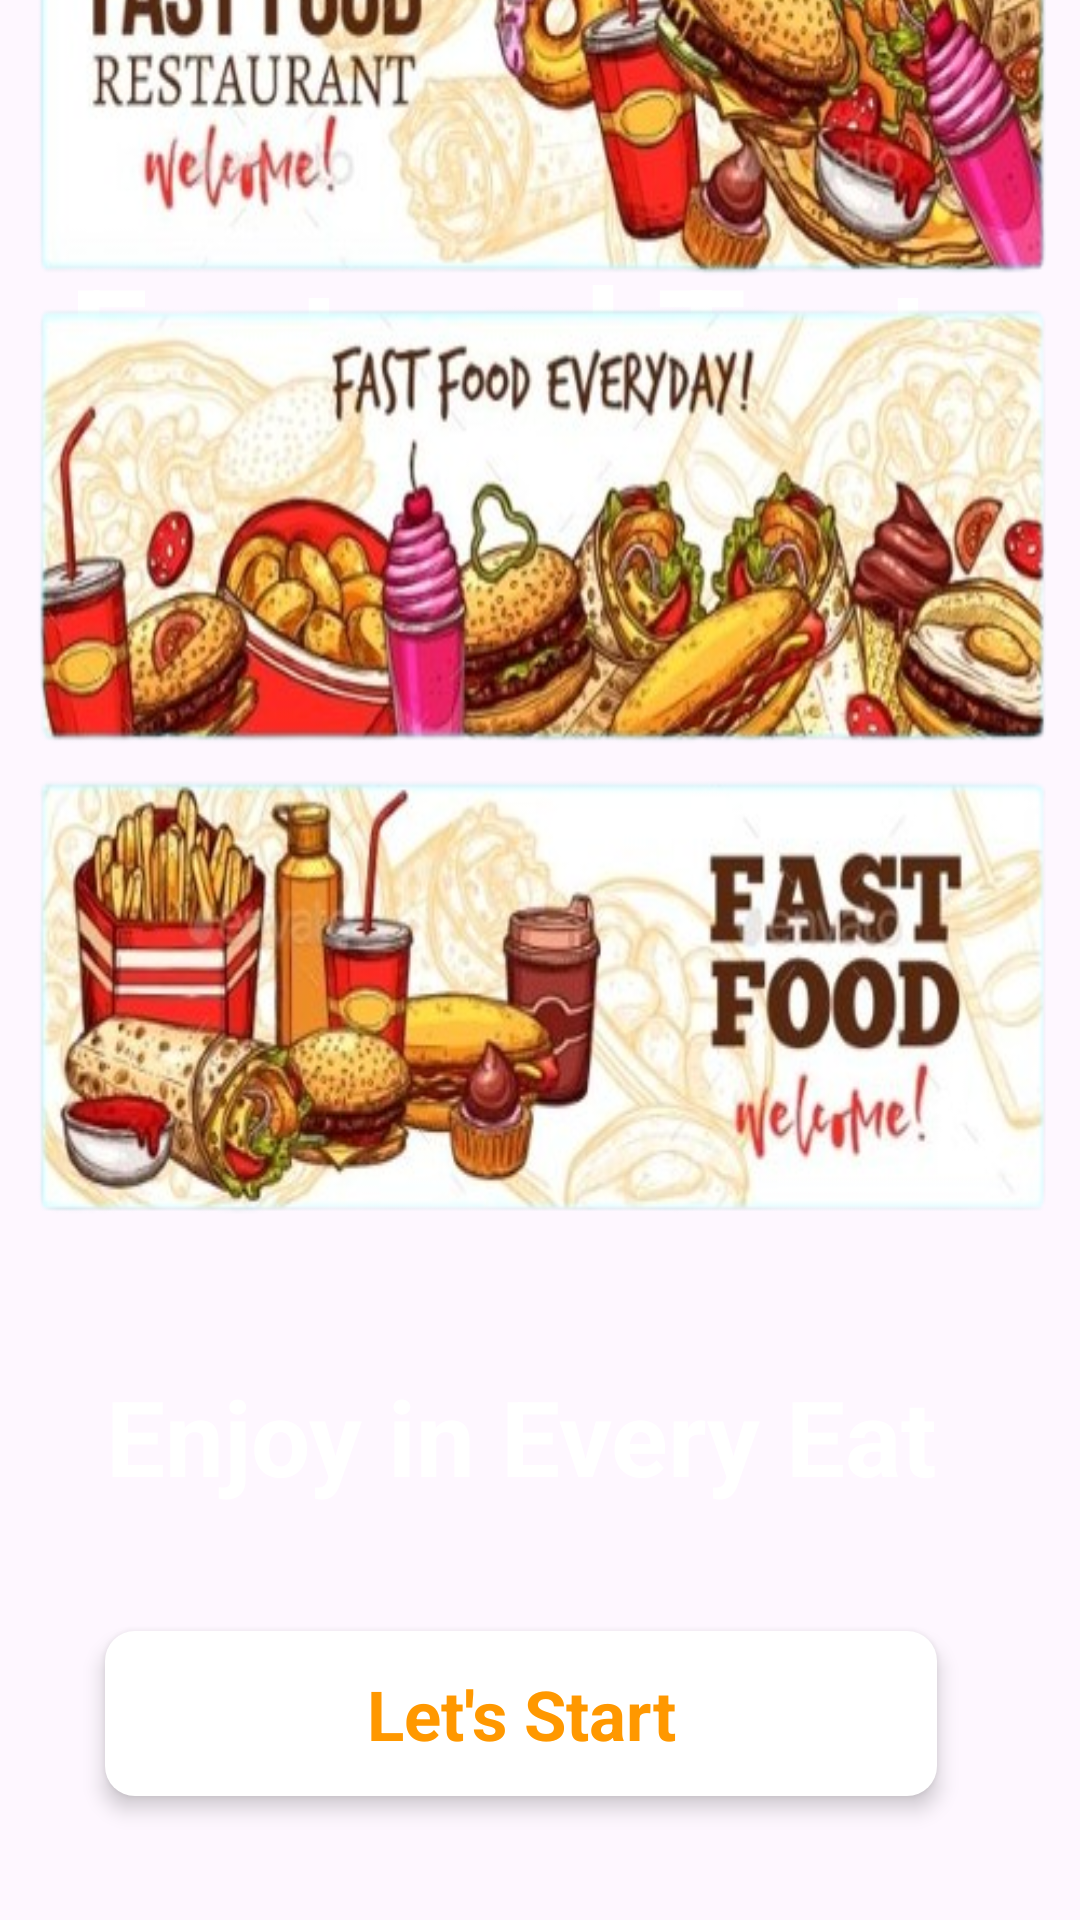

Write the Android layout XML for this screen, with the resource values it uses.
<!-- AndroidManifest.xml: application theme Theme.FoodApp -->
<!-- res/layout/activity_main.xml -->
<?xml version="1.0" encoding="utf-8"?>
<androidx.constraintlayout.widget.ConstraintLayout xmlns:android="http://schemas.android.com/apk/res/android"
    xmlns:app="http://schemas.android.com/apk/res-auto"
    xmlns:tools="http://schemas.android.com/tools"
    android:layout_width="match_parent"
    android:layout_height="match_parent"
    tools:context=".Activity.FirstActivity">

    <ImageView
        android:id="@+id/imageView"
        android:layout_width="wrap_content"
        android:layout_height="wrap_content"
        android:scaleType="center"
        app:layout_constraintBottom_toBottomOf="parent"
        app:layout_constraintEnd_toEndOf="parent"
        app:layout_constraintStart_toStartOf="parent"
        app:layout_constraintTop_toTopOf="parent"
        android:background="@drawable/plain_black_background_02fh7564l8qq4m6d"
        />

    <TextView
        android:id="@+id/textView"
        android:layout_width="wrap_content"
        android:layout_height="wrap_content"
        android:layout_marginTop="80dp"
        android:text="Fast and Tasty"
        android:textColor="#FFFFFF"
        android:textSize="48sp"
        android:textStyle="bold"
        app:layout_constraintEnd_toEndOf="parent"
        app:layout_constraintHorizontal_bias="0.494"
        app:layout_constraintStart_toStartOf="parent"
        app:layout_constraintTop_toTopOf="parent" />

    <ImageView
        android:id="@+id/imageView2"
        android:layout_width="wrap_content"
        android:layout_height="wrap_content"
        android:background="@drawable/background"
        app:layout_constraintBottom_toBottomOf="@+id/imageView"
        app:layout_constraintEnd_toEndOf="parent"
        app:layout_constraintStart_toStartOf="parent"
        app:layout_constraintTop_toTopOf="parent"
        app:layout_constraintVertical_bias="0.405" />

    <TextView
        android:id="@+id/textView2"
        android:layout_width="wrap_content"
        android:layout_height="wrap_content"
        android:layout_marginTop="28dp"
        android:text="Enjoy in Every Eat"
        android:textAlignment="center"
        android:textColor="#FFFFFF"
        android:textSize="35sp"
        android:textStyle="bold"
        app:layout_constraintEnd_toEndOf="parent"
        app:layout_constraintHorizontal_bias="0.202"
        app:layout_constraintStart_toStartOf="@+id/textView"
        app:layout_constraintTop_toBottomOf="@+id/imageView2" />

    <androidx.constraintlayout.widget.ConstraintLayout
        android:id="@+id/startbutton"
        android:layout_width="0dp"
        android:layout_height="55dp"
        android:background="@drawable/white_button"
        android:elevation="4dp"
        app:layout_constraintBottom_toBottomOf="parent"
        app:layout_constraintEnd_toEndOf="@+id/textView2"
        app:layout_constraintStart_toStartOf="@+id/textView2"
        app:layout_constraintTop_toBottomOf="@+id/textView2">

        <TextView
            android:id="@+id/textView3"
            android:layout_width="wrap_content"
            android:layout_height="wrap_content"
            android:text="Let's Start"
            android:textColor="#FF9800"
            android:textSize="23sp"
            android:textStyle="bold"
            app:layout_constraintBottom_toBottomOf="parent"
            app:layout_constraintEnd_toEndOf="parent"
            app:layout_constraintStart_toStartOf="parent"
            app:layout_constraintTop_toTopOf="parent" />
    </androidx.constraintlayout.widget.ConstraintLayout>


</androidx.constraintlayout.widget.ConstraintLayout>
<!-- resources referenced by this layout -->
<resources>
  <!-- drawable background: png bitmap (drawable, 489587 bytes) -->
  <!-- drawable white_button (drawable) -->
  <?xml version="1.0" encoding="utf-8"?>
  <selector xmlns:android="http://schemas.android.com/apk/res/android">
  <item>
      <shape android:shape="rectangle">
          <solid android:color="#ffffffff"></solid>
          <corners android:radius="10dp"></corners>
      </shape>
  </item>
  </selector>
  <style name="Theme.FoodApp" parent="Base.Theme.FoodApp" />
  <style name="Base.Theme.FoodApp" parent="Theme.Material3.DayNight.NoActionBar">
          
          <item name="colorPrimary">#000000</item>
          <item name="colorPrimaryVariant">#000000</item>
          
      </style>
</resources>
